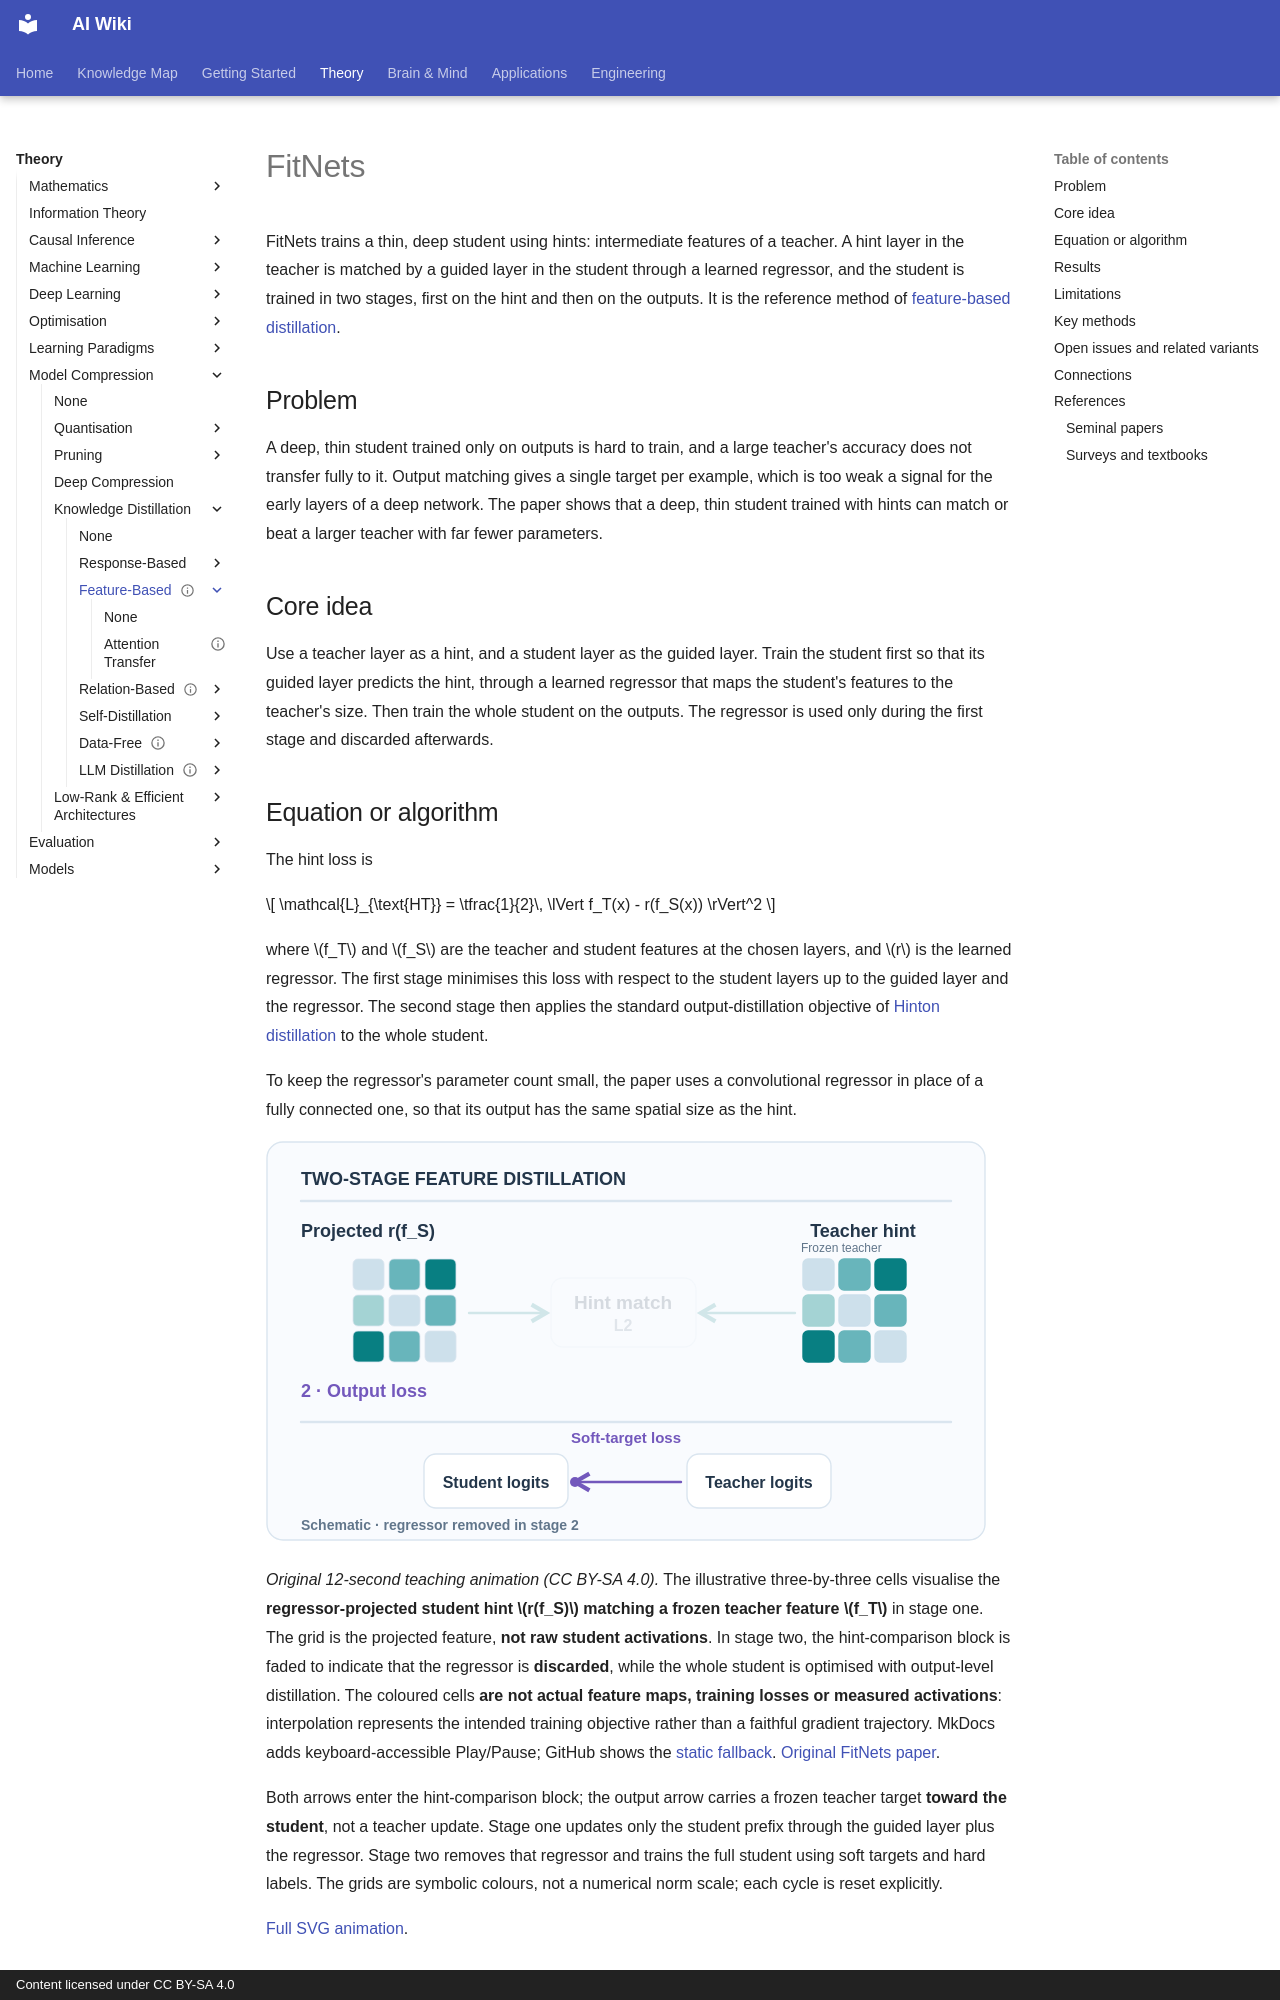

repository: zi-yue-1129/ai-wiki · page: theory/model-compression/knowledge-distillation/feature-based/fitnets/index.html · generator: mkdocs · copyright: Content licensed under CC BY-SA 4.0

---
status: complete
last_reviewed: 2026-10-28
tags:
- model compression
- knowledge distillation
- feature-based distillation
aliases:
  - FitNets
  - Hints for thin deep nets
  - 提示式蒸餾
---

# FitNets

FitNets trains a thin, deep student using hints: intermediate features of a teacher. A hint layer in the teacher is matched by a guided layer in the student through a learned regressor, and the student is trained in two stages, first on the hint and then on the outputs. It is the reference method of [feature-based distillation](../index.md).

## Problem

A deep, thin student trained only on outputs is hard to train, and a large teacher's accuracy does not transfer fully to it. Output matching gives a single target per example, which is too weak a signal for the early layers of a deep network. The paper shows that a deep, thin student trained with hints can match or beat a larger teacher with far fewer parameters.

## Core idea

Use a teacher layer as a hint, and a student layer as the guided layer. Train the student first so that its guided layer predicts the hint, through a learned regressor that maps the student's features to the teacher's size. Then train the whole student on the outputs. The regressor is used only during the first stage and discarded afterwards.
